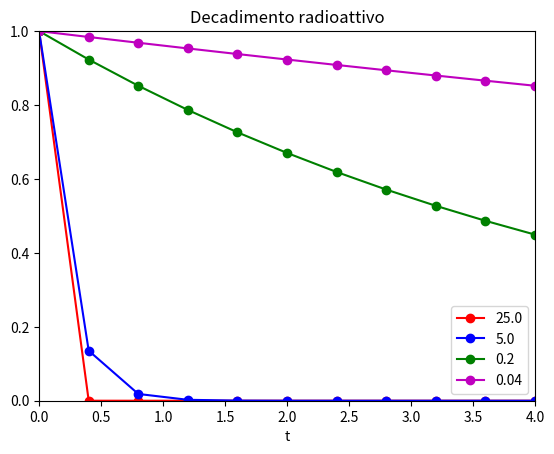

The script that saved this image:
# decadimento.py

# Un elemento radioattivo decade secondo la formula N = N0 * exp(-lambda * t)
# Considerato N0 = 1
# Grafici relativi a quattro elementi con lambda rispettivamente 25, 5, 1/5 e 1/25
# nell'intervallo ti tempo (0, 4)

import math
import matplotlib.pyplot as plt

lambdas = [25., 5., 1./5., 1./25.]
colors = ['r', 'b', 'g', 'm']

t_min = 0.
t_max = 4.

# numero di punti da utilizzare (estremi compresi)
n = 11

# ampiezza dell'intervallo temporale
dt = (t_max - t_min) / (n - 1)

# valori di t
# t_min, t_min+dt, t_min+2dt, ..., t_min+(n-1)dt
t = [(t_min+i*dt) for i in range(n)]

# n[], un grafico per ogni lambda
n = []
for l in lambdas:
    n.append([math.exp(-l * current_t) for current_t in t])

plt.xlabel('t')
plt.title('Decadimento radioattivo')
plt.axis([t_min, t_max, 0, 1])
for k, l in enumerate(lambdas):
    plt.plot(t, n[k], colors[k]+'o-', label=lambdas[k])
plt.legend()
plt.show()
